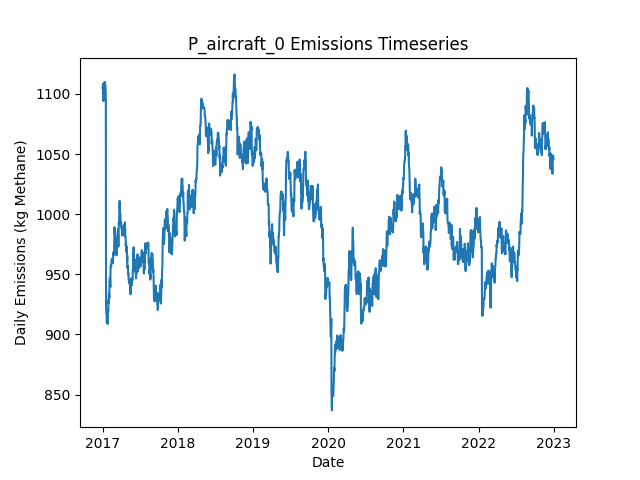

The table this chart was drawn from, first rows:
Date, Daily Emissions (Kg Methane), Daily Mitigable Emissions (Kg Methane), Daily Non-Mitigable Emissions (Kg Methan…, Daily Cost ($), Active Leaks, New Leaks, Leaks Repaired, Leaks Naturally Repaired, Leaks Tagged, Daily Repair Cost ($), Daily Natural Repair Cost ($), aircraft Deployment Cost ($), aircraft Sites flagged for Follow-Up, aircraft Leaks tagged for repair, aircraft Sites Visited, aircraft Travel Time (Minutes), aircraft Survey Time (Minutes), OGI_FU Deployment Cost ($), OGI_FU Sites flagged for Follow-Up, OGI_FU Leaks tagged for repair, OGI_FU Sites Visited, OGI_FU Travel Time (Minutes), OGI_FU Survey Time (Minutes)
2017-01-01, 1105, 792.6, 312.5, 250, 395, 398, 0, 2, 0.00000, 0.00000, 400, 250, 0, , 10, 20, 10, 0.00000, , 0, 0, 0, 0
2017-01-02, 1106, 792.6, 313.2, 0.00000, 396, 1, 0, 0, 0.00000, 0.00000, 0.00000, 0.00000, 0, , 0, 0, 0, 0.00000, , 0, 0, 0, 0
2017-01-03, 1108, 795.3, 313.2, 1000, 397, 1, 0, 0, 47, 0.00000, 0.00000, 0.00000, 2, , 0, 0, 0, 1000, , 47, 2, 60, 240
2017-01-04, 1108, 795, 313.2, 0.00000, 396, 1, 0, 2, 0.00000, 0.00000, 400, 0.00000, 0, , 0, 0, 0, 0.00000, , 0, 0, 0, 0
2017-01-05, 1097, 792.4, 304.9, 0.00000, 394, 0, 0, 1, 0.00000, 0.00000, 200, 0.00000, 0, , 0, 0, 0, 0.00000, , 0, 0, 0, 0
2017-01-06, 1094, 789.7, 304.4, 0.00000, 392, 0, 0, 1, 0.00000, 0.00000, 200, 0.00000, 0, , 0, 0, 0, 0.00000, , 0, 0, 0, 0
2017-01-07, 1106, 792.4, 313.4, 0.00000, 394, 2, 0, 0, 0.00000, 0.00000, 0.00000, 0.00000, 0, , 0, 0, 0, 0.00000, , 0, 0, 0, 0
2017-01-08, 1106, 792.4, 313.4, 0.00000, 394, 0, 0, 0, 0.00000, 0.00000, 0.00000, 0.00000, 0, , 0, 0, 0, 0.00000, , 0, 0, 0, 0
2017-01-09, 1106, 792.6, 313.4, 0.00000, 395, 1, 0, 0, 0.00000, 0.00000, 0.00000, 0.00000, 0, , 0, 0, 0, 0.00000, , 0, 0, 0, 0
2017-01-10, 1106, 792.6, 313.4, 0.00000, 395, 0, 0, 0, 0.00000, 0.00000, 0.00000, 0.00000, 0, , 0, 0, 0, 0.00000, , 0, 0, 0, 0
2017-01-11, 1110, 798.6, 311.4, 0.00000, 395, 1, 0, 0, 0.00000, 0.00000, 0.00000, 0.00000, 0, , 0, 0, 0, 0.00000, , 0, 0, 0, 0
2017-01-12, 1105, 795.5, 309.4, 0.00000, 392, 0, 0, 2, 0.00000, 0.00000, 400, 0.00000, 0, , 0, 0, 0, 0.00000, , 0, 0, 0, 0
2017-01-13, 1109, 799.9, 309.4, 0.00000, 393, 1, 0, 0, 0.00000, 0.00000, 0.00000, 0.00000, 0, , 0, 0, 0, 0.00000, , 0, 0, 0, 0
2017-01-14, 1107, 797.3, 309.4, 0.00000, 392, 0, 0, 1, 0.00000, 0.00000, 200, 0.00000, 0, , 0, 0, 0, 0.00000, , 0, 0, 0, 0
2017-01-15, 1107, 797.3, 309.4, 0.00000, 392, 1, 0, 1, 0.00000, 0.00000, 200, 0.00000, 0, , 0, 0, 0, 0.00000, , 0, 0, 0, 0
2017-01-16, 1103, 793, 309.7, 0.00000, 390, 2, 0, 4, 0.00000, 0.00000, 800, 0.00000, 0, , 0, 0, 0, 0.00000, , 0, 0, 0, 0
2017-01-17, 1094, 793.7, 300.7, 0.00000, 391, 2, 0, 0, 0.00000, 0.00000, 0.00000, 0.00000, 0, , 0, 0, 0, 0.00000, , 0, 0, 0, 0
2017-01-18, 922.4, 621.6, 300.7, 9400, 344, 1, 47, 1, 0.00000, 9400, 200, 0.00000, 0, , 0, 0, 0, 0.00000, , 0, 0, 0, 0
2017-01-19, 918.6, 617.2, 301.4, 0.00000, 345, 3, 0, 2, 0.00000, 0.00000, 400, 0.00000, 0, , 0, 0, 0, 0.00000, , 0, 0, 0, 0
2017-01-20, 918.6, 617.2, 301.4, 0.00000, 345, 1, 0, 1, 0.00000, 0.00000, 200, 0.00000, 0, , 0, 0, 0, 0.00000, , 0, 0, 0, 0
2017-01-21, 914.3, 612.9, 301.4, 0.00000, 345, 1, 0, 1, 0.00000, 0.00000, 200, 0.00000, 0, , 0, 0, 0, 0.00000, , 0, 0, 0, 0
2017-01-22, 909.6, 608.2, 301.4, 0.00000, 343, 0, 0, 2, 0.00000, 0.00000, 400, 0.00000, 0, , 0, 0, 0, 0.00000, , 0, 0, 0, 0
2017-01-23, 914.1, 612.7, 301.4, 0.00000, 346, 3, 0, 0, 0.00000, 0.00000, 0.00000, 0.00000, 0, , 0, 0, 0, 0.00000, , 0, 0, 0, 0
2017-01-24, 910, 606.7, 303.4, 0.00000, 346, 1, 0, 1, 0.00000, 0.00000, 200, 0.00000, 0, , 0, 0, 0, 0.00000, , 0, 0, 0, 0
2017-01-25, 915.8, 612.9, 302.9, 0.00000, 347, 2, 0, 0, 0.00000, 0.00000, 0.00000, 0.00000, 0, , 0, 0, 0, 0.00000, , 0, 0, 0, 0
2017-01-26, 908.7, 605.8, 302.9, 0.00000, 345, 0, 0, 2, 0.00000, 0.00000, 400, 0.00000, 0, , 0, 0, 0, 0.00000, , 0, 0, 0, 0
2017-01-27, 917.2, 614.3, 302.9, 0.00000, 347, 2, 0, 0, 0.00000, 0.00000, 0.00000, 0.00000, 0, , 0, 0, 0, 0.00000, , 0, 0, 0, 0
2017-01-28, 919.9, 616.9, 302.9, 0.00000, 348, 1, 0, 0, 0.00000, 0.00000, 0.00000, 0.00000, 0, , 0, 0, 0, 0.00000, , 0, 0, 0, 0
2017-01-29, 919.6, 616.7, 302.9, 0.00000, 347, 0, 0, 1, 0.00000, 0.00000, 200, 0.00000, 0, , 0, 0, 0, 0.00000, , 0, 0, 0, 0
2017-01-30, 928.6, 616.7, 311.9, 0.00000, 348, 1, 0, 0, 0.00000, 0.00000, 0.00000, 0.00000, 0, , 0, 0, 0, 0.00000, , 0, 0, 0, 0
2017-01-31, 925.9, 614, 311.9, 0.00000, 347, 0, 0, 1, 0.00000, 0.00000, 200, 0.00000, 0, , 0, 0, 0, 0.00000, , 0, 0, 0, 0
2017-02-01, 934.2, 614, 320.1, 0.00000, 348, 2, 0, 1, 0.00000, 0.00000, 200, 0.00000, 0, , 0, 0, 0, 0.00000, , 0, 0, 0, 0
2017-02-02, 932.8, 620.3, 312.5, 0.00000, 350, 3, 0, 0, 0.00000, 0.00000, 0.00000, 0.00000, 0, , 0, 0, 0, 0.00000, , 0, 0, 0, 0
2017-02-03, 930.1, 617.6, 312.5, 0.00000, 349, 0, 0, 1, 0.00000, 0.00000, 200, 0.00000, 0, , 0, 0, 0, 0.00000, , 0, 0, 0, 0
2017-02-04, 945.1, 631.2, 313.9, 0.00000, 355, 6, 0, 0, 0.00000, 0.00000, 0.00000, 0.00000, 0, , 0, 0, 0, 0.00000, , 0, 0, 0, 0
2017-02-05, 947.2, 635.3, 311.9, 0.00000, 353, 3, 0, 4, 0.00000, 0.00000, 800, 0.00000, 0, , 0, 0, 0, 0.00000, , 0, 0, 0, 0
2017-02-06, 947.2, 635.3, 311.9, 0.00000, 353, 0, 0, 0, 0.00000, 0.00000, 0.00000, 0.00000, 0, , 0, 0, 0, 0.00000, , 0, 0, 0, 0
2017-02-07, 941.8, 629.9, 311.9, 0.00000, 351, 0, 0, 2, 0.00000, 0.00000, 400, 0.00000, 0, , 0, 0, 0, 0.00000, , 0, 0, 0, 0
2017-02-08, 939.4, 629.5, 309.9, 0.00000, 348, 0, 0, 2, 0.00000, 0.00000, 400, 0.00000, 0, , 0, 0, 0, 0.00000, , 0, 0, 0, 0
2017-02-09, 955.7, 637.1, 318.6, 0.00000, 352, 4, 0, 0, 0.00000, 0.00000, 0.00000, 0.00000, 0, , 0, 0, 0, 0.00000, , 0, 0, 0, 0
2017-02-10, 957.3, 638.6, 318.6, 0.00000, 353, 1, 0, 0, 0.00000, 0.00000, 0.00000, 0.00000, 0, , 0, 0, 0, 0.00000, , 0, 0, 0, 0
2017-02-11, 956.4, 637.7, 318.6, 0.00000, 352, 1, 0, 2, 0.00000, 0.00000, 400, 0.00000, 0, , 0, 0, 0, 0.00000, , 0, 0, 0, 0
2017-02-12, 956.4, 637.7, 318.6, 0.00000, 352, 0, 0, 0, 0.00000, 0.00000, 0.00000, 0.00000, 0, , 0, 0, 0, 0.00000, , 0, 0, 0, 0
2017-02-13, 960.3, 640.4, 319.9, 0.00000, 353, 2, 0, 0, 0.00000, 0.00000, 0.00000, 0.00000, 0, , 0, 0, 0, 0.00000, , 0, 0, 0, 0
2017-02-14, 960.3, 640.4, 319.9, 0.00000, 353, 0, 0, 0, 0.00000, 0.00000, 0.00000, 0.00000, 0, , 0, 0, 0, 0.00000, , 0, 0, 0, 0
2017-02-15, 962.8, 642.9, 319.9, 0.00000, 353, 1, 0, 1, 0.00000, 0.00000, 200, 0.00000, 0, , 0, 0, 0, 0.00000, , 0, 0, 0, 0
2017-02-16, 960.8, 642.9, 318, 0.00000, 352, 1, 0, 1, 0.00000, 0.00000, 200, 0.00000, 0, , 0, 0, 0, 0.00000, , 0, 0, 0, 0
2017-02-17, 960.8, 642.9, 318, 0.00000, 352, 0, 0, 0, 0.00000, 0.00000, 0.00000, 0.00000, 0, , 0, 0, 0, 0.00000, , 0, 0, 0, 0
2017-02-18, 960.8, 642.9, 318, 0.00000, 352, 0, 0, 0, 0.00000, 0.00000, 0.00000, 0.00000, 0, , 0, 0, 0, 0.00000, , 0, 0, 0, 0
2017-02-19, 959.3, 641.3, 318, 0.00000, 351, 0, 0, 1, 0.00000, 0.00000, 200, 0.00000, 0, , 0, 0, 0, 0.00000, , 0, 0, 0, 0
2017-02-20, 959.3, 641.3, 318, 0.00000, 351, 0, 0, 0, 0.00000, 0.00000, 0.00000, 0.00000, 0, , 0, 0, 0, 0.00000, , 0, 0, 0, 0
2017-02-21, 959.3, 641.3, 318, 0.00000, 351, 0, 0, 0, 0.00000, 0.00000, 0.00000, 0.00000, 0, , 0, 0, 0, 0.00000, , 0, 0, 0, 0
2017-02-22, 968.2, 641.3, 326.9, 0.00000, 352, 1, 0, 0, 0.00000, 0.00000, 0.00000, 0.00000, 0, , 0, 0, 0, 0.00000, , 0, 0, 0, 0
2017-02-23, 965.7, 638.8, 326.9, 0.00000, 352, 1, 0, 1, 0.00000, 0.00000, 200, 0.00000, 0, , 0, 0, 0, 0.00000, , 0, 0, 0, 0
2017-02-24, 966.2, 639.3, 326.9, 0.00000, 353, 1, 0, 0, 0.00000, 0.00000, 0.00000, 0.00000, 0, , 0, 0, 0, 0.00000, , 0, 0, 0, 0
2017-02-25, 968.4, 639.5, 328.9, 0.00000, 355, 2, 0, 0, 0.00000, 0.00000, 0.00000, 0.00000, 0, , 0, 0, 0, 0.00000, , 0, 0, 0, 0
2017-02-26, 969.1, 639.5, 329.6, 0.00000, 356, 1, 0, 0, 0.00000, 0.00000, 0.00000, 0.00000, 0, , 0, 0, 0, 0.00000, , 0, 0, 0, 0
2017-02-27, 977.6, 647.8, 329.8, 0.00000, 357, 2, 0, 0, 0.00000, 0.00000, 0.00000, 0.00000, 0, , 0, 0, 0, 0.00000, , 0, 0, 0, 0
2017-02-28, 989.2, 651.1, 338, 0.00000, 358, 2, 0, 1, 0.00000, 0.00000, 200, 0.00000, 0, , 0, 0, 0, 0.00000, , 0, 0, 0, 0
2017-03-01, 986.3, 648.2, 338, 0.00000, 356, 0, 0, 2, 0.00000, 0.00000, 400, 0.00000, 0, , 0, 0, 0, 0.00000, , 0, 0, 0, 0
... 2,131 more rows
